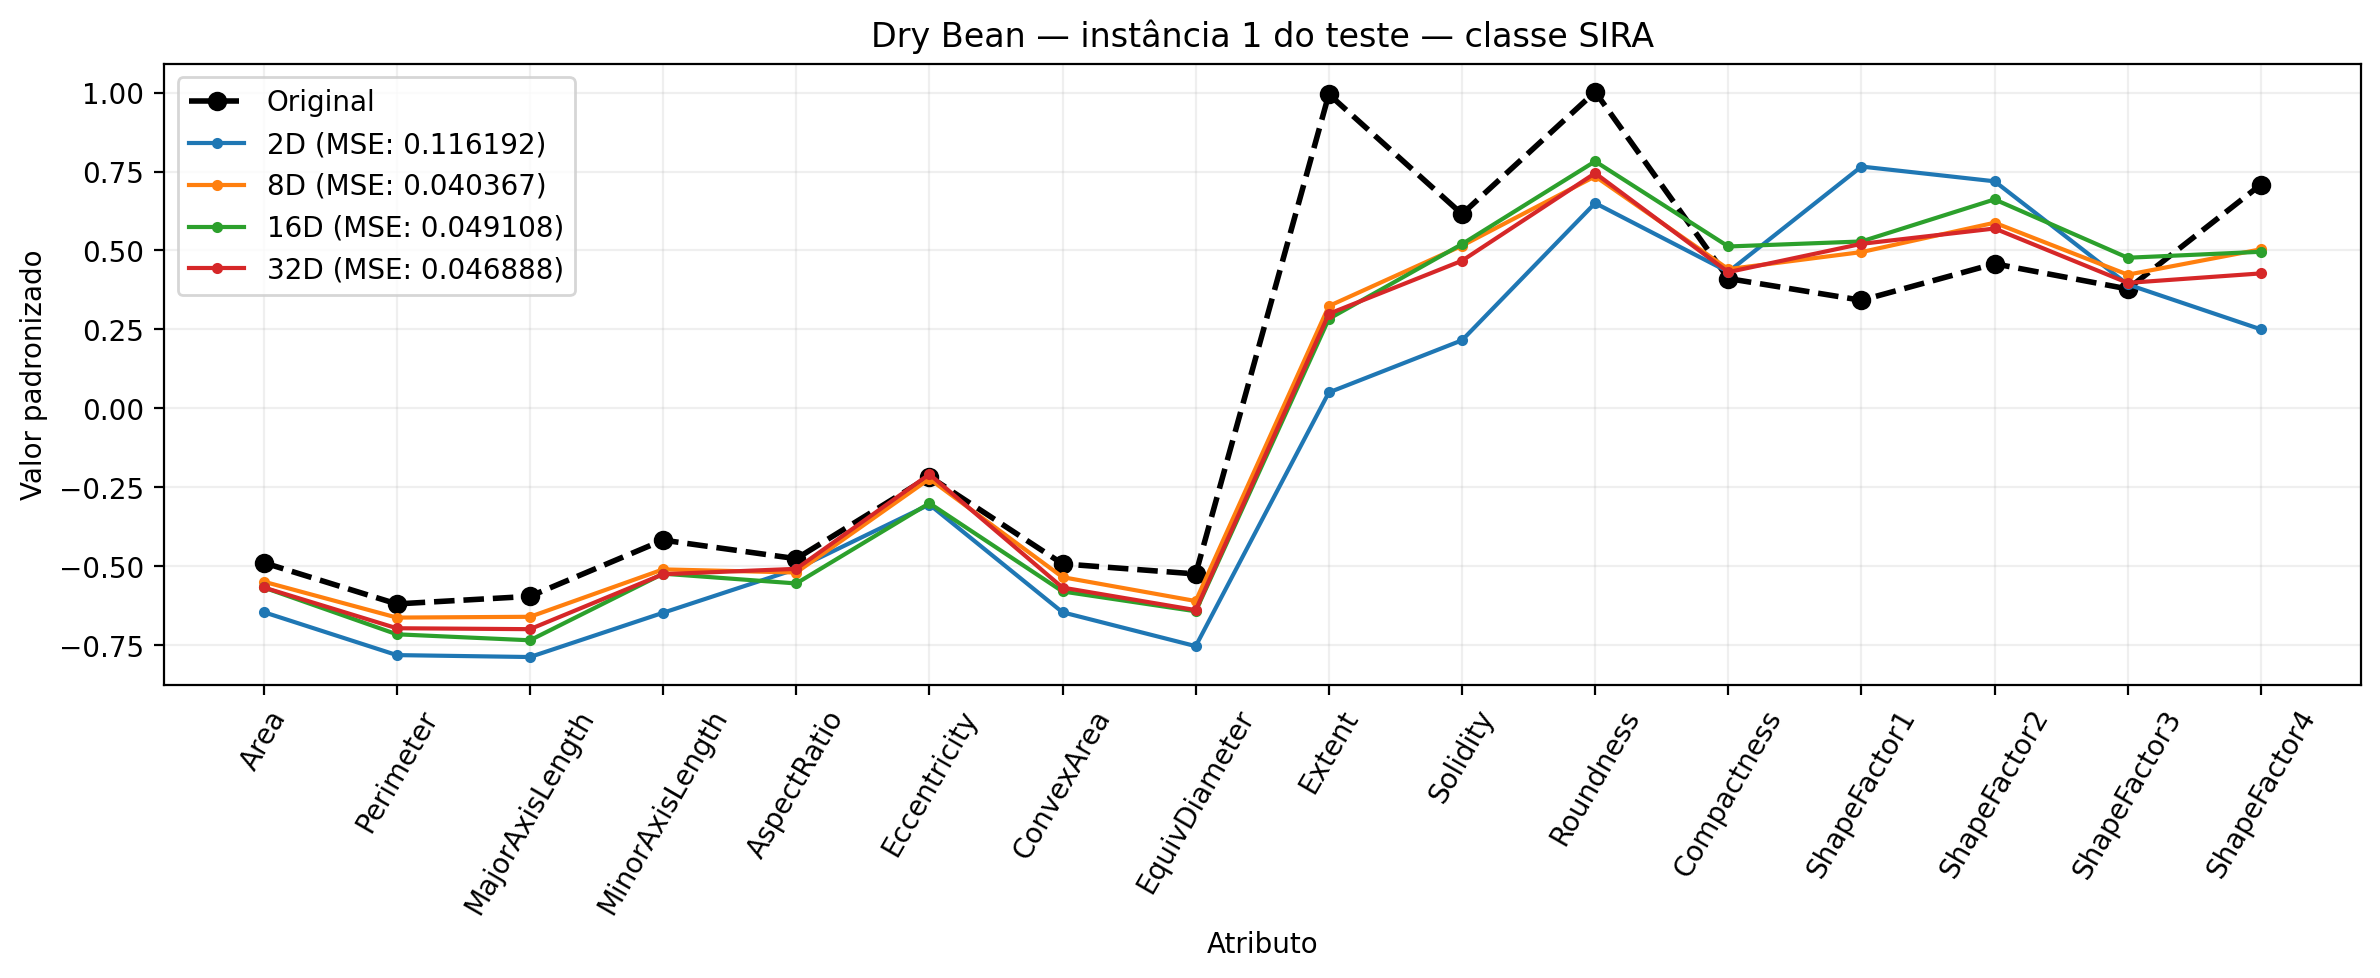

The data file committed next to this chart (first rows):
, Original, 2D, 8D, 16D, 32D
Area, 38660, 34051, 36895, 36351, 36350
Perimeter, 721.6, 686.7, 712.3, 700.9, 705
MajorAxisLength, 268.7, 252.1, 263.1, 256.7, 259.7
MinorAxisLength, 183.6, 173.2, 179.4, 178.8, 178.7
AspectRatio, 1.464, 1.456, 1.453, 1.444, 1.456
Eccentricity, 0.7302, 0.722, 0.7295, 0.7224, 0.7309
ConvexArea, 39051, 34465, 37791, 36437, 36803
EquivDiameter, 221.9, 208.3, 216.8, 214.8, 215.1
Extent, 0.7986, 0.7524, 0.7657, 0.7638, 0.7645
Solidity, 0.99, 0.9882, 0.9895, 0.9896, 0.9893
Roundness, 0.9331, 0.9123, 0.9173, 0.9201, 0.9179
Compactness, 0.8258, 0.8271, 0.8277, 0.8321, 0.8271
ShapeFactor1, 0.006949, 0.007429, 0.007122, 0.00716, 0.007152
ShapeFactor2, 0.001994, 0.002149, 0.002071, 0.002115, 0.00206
ShapeFactor3, 0.682, 0.6834, 0.6865, 0.6917, 0.6839
ShapeFactor4, 0.9981, 0.9962, 0.9972, 0.9972, 0.9969
